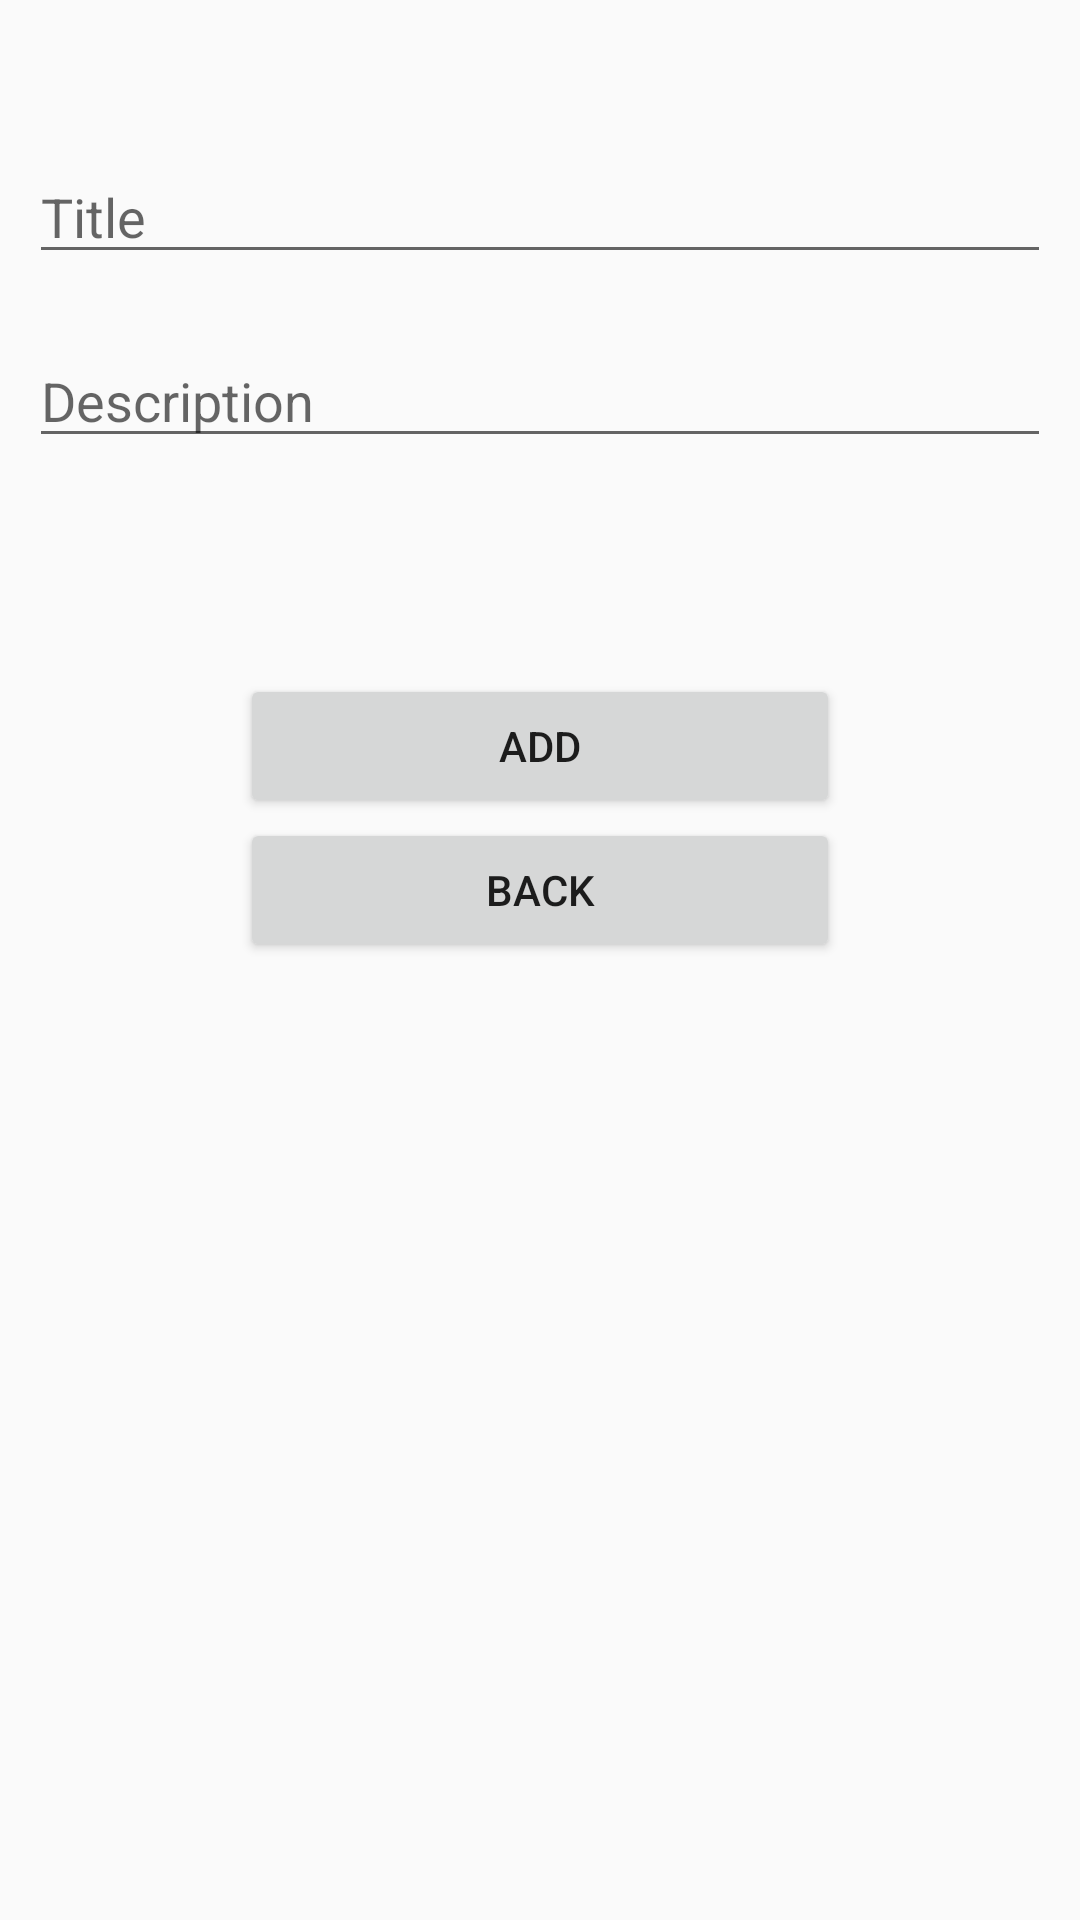

Write the Android layout XML for this screen, with the resource values it uses.
<!-- AndroidManifest.xml: application theme AppTheme -->
<!-- res/layout/activity_add_subject.xml -->
<?xml version="1.0" encoding="utf-8"?>
<RelativeLayout
    xmlns:android="http://schemas.android.com/apk/res/android"
    xmlns:tools="http://schemas.android.com/tools"
    android:layout_width="fill_parent"
    android:layout_height="match_parent"
    android:paddingBottom="@dimen/activity_vertical_margin"
    android:paddingLeft="@dimen/activity_horizontal_margin"
    android:paddingRight="@dimen/activity_horizontal_margin"
    android:paddingTop="@dimen/activity_vertical_margin"
    tools:context="com.example.arjemarielrequina.stackstudent.AddSubject">

    <EditText
        android:layout_width="fill_parent"
        android:layout_height="wrap_content"
        android:id="@+id/editTitle"
        android:layout_marginTop="50dp"
        android:layout_alignParentTop="true"
        android:layout_alignParentRight="true"
        android:layout_alignParentEnd="true"
        android:hint="Title"
        android:layout_marginLeft="10dp"
        android:layout_marginRight="10dp"/>

    <EditText
        android:layout_width="fill_parent"
        android:layout_height="wrap_content"
        android:inputType="textMultiLine"
        android:ems="10"
        android:id="@+id/editDescrip"
        android:hint="Description"
        android:layout_below="@+id/editTitle"
        android:layout_alignParentLeft="true"
        android:layout_alignParentStart="true"
        android:layout_marginLeft="10dp"
        android:layout_marginRight="10dp"
        android:layout_marginTop="20dp"/>

    <Button
        android:layout_width="200dp"
        android:layout_height="wrap_content"
        android:text="ADD"
        android:id="@+id/editBtn"
        android:layout_below="@+id/editDescrip"
        android:layout_centerHorizontal="true"
        android:layout_marginTop="72dp"/>

    <Button
        android:layout_width="200dp"
        android:layout_height="wrap_content"
        android:text="BACK"
        android:id="@+id/backBtn"
        android:layout_below="@+id/editBtn"
        android:layout_centerHorizontal="true"/>
</RelativeLayout>
<!-- resources referenced by this layout -->
<resources>
  <style name="AppTheme" parent="Theme.AppCompat.Light.DarkActionBar">
          
          <item name="colorPrimary">@color/colorBlackDark</item>
          <item name="colorPrimaryDark">@color/colorBlackDark</item>
          <item name="colorAccent">@color/colorLightGray</item>
      </style>
  <color name="colorBlackDark">#000000</color>
  <color name="colorLightGray">#C0C0C0</color>
</resources>
